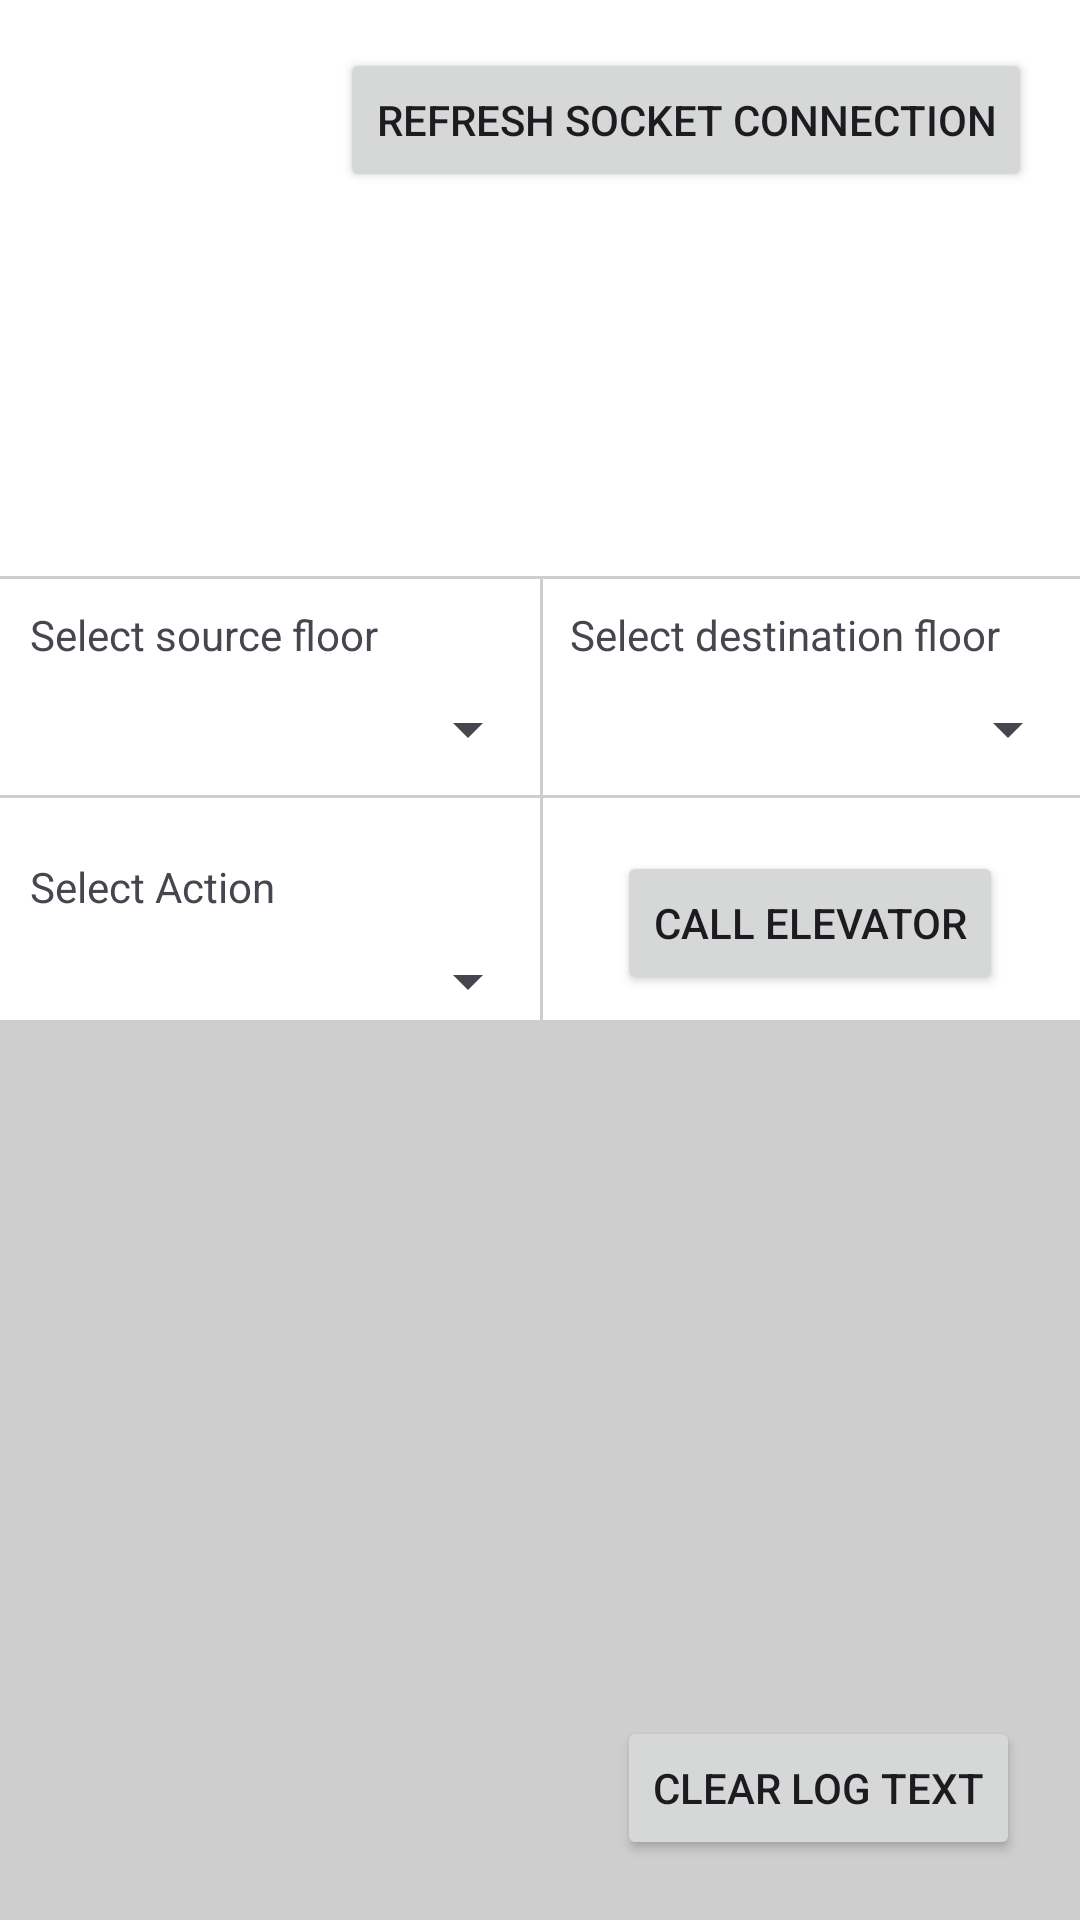

Produce the Android XML layout that renders to this screen, including the resource entries it uses.
<!-- AndroidManifest.xml: application theme Theme.Elevator -->
<!-- res/layout/activity_socket_test.xml -->
<?xml version="1.0" encoding="utf-8"?>
<androidx.constraintlayout.widget.ConstraintLayout xmlns:android="http://schemas.android.com/apk/res/android"
    xmlns:app="http://schemas.android.com/apk/res-auto"
    android:layout_width="match_parent"
    android:layout_height="match_parent"
    android:background="@android:color/white">

    <TextView
        android:id="@+id/tvToken"
        android:layout_width="0dp"
        android:layout_height="wrap_content"
        android:maxLines="3"
        android:padding="16dp"
        app:layout_constraintBottom_toBottomOf="@+id/btnConnectSocket"
        app:layout_constraintEnd_toStartOf="@id/btnConnectSocket"
        app:layout_constraintStart_toStartOf="parent"
        app:layout_constraintTop_toTopOf="@+id/btnConnectSocket" />

    <Button
        android:id="@+id/btnConnectSocket"
        android:layout_width="wrap_content"
        android:layout_height="wrap_content"
        android:layout_margin="16dp"
        android:text="@string/refresh_socket_connection"
        app:layout_constraintEnd_toEndOf="parent"
        app:layout_constraintTop_toTopOf="parent" />

    <androidx.recyclerview.widget.RecyclerView
        android:id="@+id/rvResources"
        android:layout_width="match_parent"
        android:layout_height="0dp"
        android:layout_marginTop="10dp"
        app:layout_constraintBottom_toTopOf="@id/glHorThirty"
        app:layout_constraintEnd_toEndOf="parent"
        app:layout_constraintStart_toStartOf="parent"
        app:layout_constraintTop_toBottomOf="@id/btnConnectSocket" />

    <androidx.constraintlayout.widget.Guideline
        android:id="@+id/glHorThirty"
        android:layout_width="wrap_content"
        android:layout_height="wrap_content"
        android:orientation="horizontal"
        app:layout_constraintGuide_percent=".30" />

    <View
        android:id="@+id/divider1"
        android:layout_width="match_parent"
        android:layout_height="1dp"
        android:background="@color/divider_grey"
        app:layout_constraintTop_toBottomOf="@id/glHorThirty" />

    <TextView
        android:id="@+id/sourceFloor"
        android:layout_width="wrap_content"
        android:layout_height="wrap_content"
        android:layout_margin="10dp"
        android:text="Select source floor"
        app:layout_constraintStart_toStartOf="parent"
        app:layout_constraintTop_toBottomOf="@id/glHorThirty" />

    <Spinner
        android:id="@+id/spnSource"
        android:layout_width="0dp"
        android:layout_height="wrap_content"
        android:layout_marginTop="10dp"
        app:layout_constraintEnd_toStartOf="@id/glVerticalCenter"
        app:layout_constraintStart_toStartOf="parent"
        app:layout_constraintTop_toBottomOf="@id/sourceFloor" />

    <View
        android:layout_width="1dp"
        android:layout_height="0dp"
        android:background="@color/divider_grey"
        app:layout_constraintBottom_toTopOf="@id/divider3"
        app:layout_constraintStart_toEndOf="@id/glVerticalCenter"
        app:layout_constraintTop_toBottomOf="@id/divider1" />

    <TextView
        android:id="@+id/destinationFloor"
        android:layout_width="wrap_content"
        android:layout_height="wrap_content"
        android:layout_margin="10dp"
        android:text="Select destination floor"
        app:layout_constraintStart_toStartOf="@id/glVerticalCenter"
        app:layout_constraintTop_toBottomOf="@id/glHorThirty" />

    <Spinner
        android:id="@+id/spnDestination"
        android:layout_width="0dp"
        android:layout_height="wrap_content"
        android:layout_marginTop="10dp"
        app:layout_constraintEnd_toEndOf="parent"
        app:layout_constraintStart_toEndOf="@id/glVerticalCenter"
        app:layout_constraintTop_toBottomOf="@id/destinationFloor" />

    <View
        android:id="@+id/divider2"
        android:layout_width="match_parent"
        android:layout_height="1dp"
        android:layout_marginTop="10dp"
        android:background="@color/divider_grey"
        app:layout_constraintTop_toBottomOf="@id/spnSource" />

    <TextView
        android:id="@+id/actions"
        android:layout_width="wrap_content"
        android:layout_height="wrap_content"
        android:layout_marginStart="10dp"
        android:layout_marginTop="20dp"
        android:text="Select Action"
        app:layout_constraintStart_toStartOf="parent"
        app:layout_constraintTop_toBottomOf="@id/divider2" />

    <Spinner
        android:id="@+id/spnActions"
        android:layout_width="0dp"
        android:layout_height="wrap_content"
        android:layout_marginTop="10dp"
        app:layout_constraintEnd_toStartOf="@id/glVerticalCenter"
        app:layout_constraintStart_toStartOf="parent"
        app:layout_constraintTop_toBottomOf="@id/actions" />

    <Button
        android:id="@+id/btnCallElevator"
        android:layout_width="wrap_content"
        android:layout_height="wrap_content"
        android:text="@string/call_elevator"
        app:layout_constraintBottom_toTopOf="@id/divider3"
        app:layout_constraintEnd_toEndOf="parent"
        app:layout_constraintStart_toEndOf="@id/glVerticalCenter"
        app:layout_constraintTop_toBottomOf="@id/divider2" />

    <View
        android:id="@+id/divider3"
        android:layout_width="match_parent"
        android:layout_height="1dp"
        android:layout_marginTop="10dp"
        android:background="@color/divider_grey"
        app:layout_constraintTop_toBottomOf="@id/spnActions" />

    <TextView
        android:id="@+id/allocatedLiftId"
        android:layout_width="wrap_content"
        android:layout_height="wrap_content"
        android:layout_margin="10dp"
        android:text="@string/allocated_lift_id"
        app:layout_constraintStart_toStartOf="parent"
        app:layout_constraintTop_toBottomOf="@id/divider3" />

    <TextView
        android:id="@+id/tvAllocatedLiftId"
        android:layout_width="wrap_content"
        android:layout_height="wrap_content"
        android:layout_marginStart="10dp"
        android:text="@string/n_a"
        android:textStyle="bold"
        app:layout_constraintStart_toStartOf="parent"
        app:layout_constraintTop_toBottomOf="@id/allocatedLiftId" />

    
    
    
    
    
    
    
    
    <ScrollView
        android:layout_width="match_parent"
        android:layout_height="300dp"
        android:background="@color/divider_grey"
        app:layout_constraintBottom_toBottomOf="parent"
        app:layout_constraintEnd_toEndOf="parent"
        app:layout_constraintStart_toStartOf="parent">

        <LinearLayout
            android:layout_width="match_parent"
            android:layout_height="wrap_content"
            android:orientation="vertical">

            <TextView
                android:id="@+id/tvLogs"
                android:layout_width="match_parent"
                android:layout_height="wrap_content"
                android:textIsSelectable="true" />
        </LinearLayout>
    </ScrollView>

    <Button
        android:id="@+id/btnClearLogs"
        android:layout_width="wrap_content"
        android:layout_height="wrap_content"
        android:layout_margin="20dp"
        android:text="Clear Log Text"
        app:layout_constraintBottom_toBottomOf="parent"
        app:layout_constraintEnd_toEndOf="parent" />

    <androidx.constraintlayout.widget.Guideline
        android:id="@+id/glVerticalCenter"
        android:layout_width="wrap_content"
        android:layout_height="wrap_content"
        android:orientation="vertical"
        app:layout_constraintGuide_percent=".50" />

</androidx.constraintlayout.widget.ConstraintLayout>
<!-- resources referenced by this layout -->
<resources>
  <color name="divider_grey">#CECECE</color>
  <string name="allocated_lift_id">Allocated lift ID</string>
  <string name="call_elevator">Call Elevator</string>
  <string name="n_a">N/A</string>
  <string name="refresh_socket_connection">Refresh Socket Connection</string>
  <style name="Theme.Elevator" parent="Base.Theme.Elevator" />
  <style name="Base.Theme.Elevator" parent="Theme.Material3.DayNight.NoActionBar">
          
          
      </style>
</resources>
